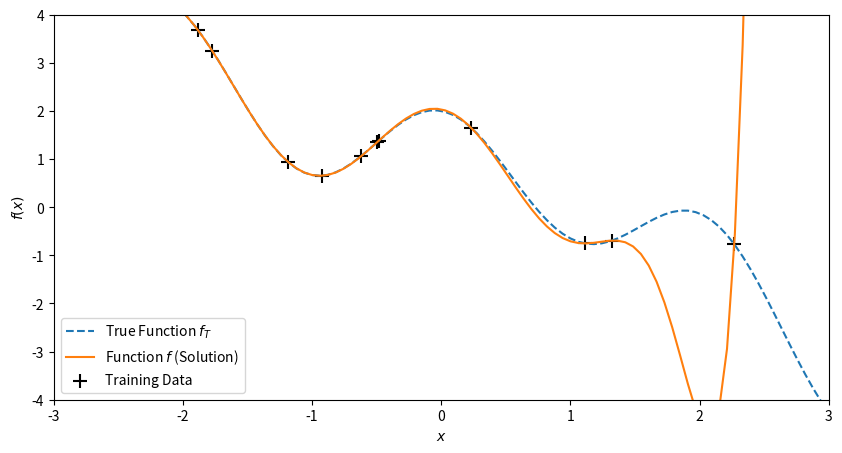

This figure's Python source:
import matplotlib.pyplot as plt
import numpy as np

# 多項式回帰の例


def generate_training_data(n=4, d=2):
    np.random.seed(1)
    x_data = 6 * np.random.rand(n) - 3
    lam_data = 1 - 1.5 * x_data + np.sin(x_data) + np.cos(3 * x_data)
    x = np.linspace(-3, 3, 100)
    lam = 1 - 1.5 * x + np.sin(x) + np.cos(3 * x)

    return x_data, lam_data, x, lam


def Phi(x, d):
    Phi = 1
    for m in range(d):
        Phi = np.hstack((Phi, x**(m + 1)))
    return Phi


def Phi_matrix(x1, x2, d):
    K = np.empty((len(x1), len(x2)))
    for i in range(len(x1)):
        for j in range(len(x2)):
            K[i, j] = Phi(x1[i], d).T @ Phi(x2[j], d)
    return K


def polynomial_reg(x_data, lam_data, d):
    K = Phi_matrix(x_data, x_data, d)
    c = np.linalg.pinv(K) @ lam_data
    lam_sol = Phi_matrix(x, x_data.T, d) @ c

    fig, ax = plt.subplots(figsize=(10, 5))
    ax.plot(x, lam, ls='--', label='True Function $f_T$')
    ax.plot(x, lam_sol, label='Function $f$ (Solution)')
    ax.scatter(x_data, lam_data, marker='+', label='Training Data', s=100, c='black')
    ax.set_xlim(-3, 3)
    ax.set_ylim(-4, 4)
    ax.legend(loc='lower left')
    plt.xlabel('$x$')
    plt.ylabel('$f(x)$')
    plt.show()


if __name__ == '__main__':
    n = 15
    d = 10
    x_data, lam_data, x, lam = generate_training_data(n, d)
    polynomial_reg(x_data, lam_data, d)
